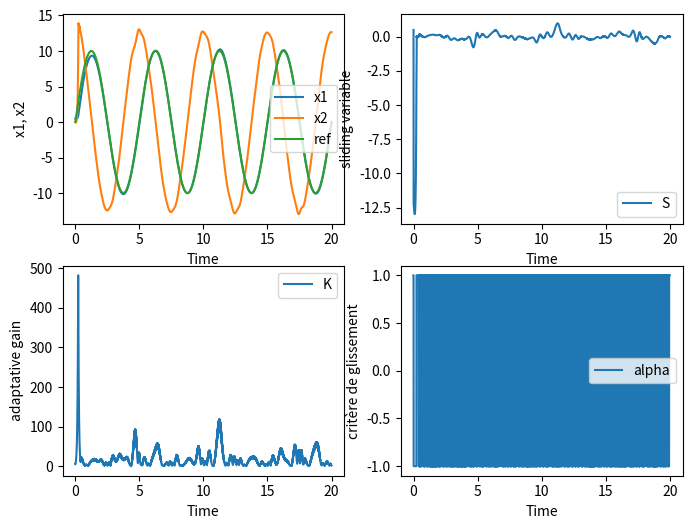

Source code (Python):
import numpy as np
import matplotlib.pyplot as plt

def system(x1, x2, x3, u):
    a = 0.7
    x1_dot = x2
    x2_dot = x3
    x3_dot = u + a * np.sin(x1)
    return x1_dot, x2_dot, x3_dot

def d(x, i, dt):
    if i < 1:
        dx = 0
    else:
        dx = (x[i] - x[i - 1]) / dt
    return dx

def longueur_pendule(t):
    return 0.8 + 0.1 * np.sin(8 * t) + 0.3 * np.cos(4 * t)

def pendule(x1, x2, u, t):
    l = longueur_pendule(t)
    l_h = longueur_pendule(t - dt)
    l_dot = (l - l_h) / dt
    
    g = 9.81
    m = 2
    
    x1_dot = x2
    x2_dot = -2 * l_dot / l - g / l * np.sin(x1) + 2 * np.sin(5 * t) + (1 + 0.5 * np.sin(t)) / (m * l**2) * u
    
    return x1_dot, x2_dot


n = 100000
times = np.linspace(0, 20, n)
dt = times[1]

# K = 50
K = np.ones(n + 1)
K[0] = 5
K_dot = np.zeros(n)
Km = 0.05
Kmm = 0.01 # 0 < Kmm <= Km
l = 20
lm = 4
N = 10 # N >= 2
mu = 50
alpha = np.zeros(n)
q = 1.2 # q > 1

c1 = 1

S = np.zeros(n)
s_dot = np.zeros(n)

x1 = np.zeros(n)
x2 = np.zeros(n)
x3 = np.zeros(n)

y = x1
y_ref = 10 * np.sin((np.arange(0, n, 1) / n) * 2 * np.pi * 4)
e = np.zeros(n)
e_dot = np.zeros(n)
e_ddot = np.zeros(n)

x1[0] = 0.5
x2[0] = 0
x3[0] = 0

u = np.zeros(n)


# Main simulation loop
for i in range(n):
    
    e[i] = y[i] - y_ref[i]
    e_dot[i] = d(e, i, dt)
    
    # Compute sliding variable
    S[i] = e_dot[i] + c1 * e[i]
    s_dot[i] = d(S, i, dt)
    
    # adaptative gain law
    alpha[i] = 1
    for s in S[i-N:i]:
        if abs(s) > mu * K[i] * dt:
            alpha[i] = -1
            break
    
    if K[i] > Km:
        K_dot[i] = - alpha[i] * l * K[i]
    elif Kmm < K[i] <= Km:
        K_dot[i] = -alpha[i] * lm
    else:
        K_dot[i] = lm
        
    if alpha[i - 1] == 1 and alpha[i] == -1:
        K[i + 1] = q * K[i] + K_dot[i] * dt
    else:
        K[i + 1] = K[i] + K_dot[i] * dt
    
    # Control law 
    u[i] = -K[i + 1] * np.sign(S[i])

    # Update system response using the control input
    x1_dot, x2_dot = pendule(x1[i], x2[i], u[i], times[i])
    
    # Update states
    if i < n - 1:
        x1[i + 1] = x1[i] + x1_dot * dt
        x2[i + 1] = x2[i] + x2_dot * dt

# Plotting results
fig, axs = plt.subplots(2, 2, num=1, figsize=(8, 6), sharex=False, sharey=False)
(ax1, ax2), (ax3, ax4) = axs 

ax1.plot(times, x1, label='x1')
ax1.plot(times, x2, label='x2')
ax1.plot(times, y_ref, label='ref')
ax1.set_xlabel('Time')
ax1.set_ylabel('x1, x2')
ax1.legend()

ax2.plot(times, S, label='S')
ax2.set_xlabel('Time')
ax2.set_ylabel('sliding variable')
ax2.legend()

ax3.plot(times, K[:-1], label='K')
ax3.set_xlabel('Time')
ax3.set_ylabel('adaptative gain')
ax3.legend()

ax4.plot(times, alpha, label='alpha')
ax4.set_xlabel('Time')
ax4.set_ylabel('critère de glissement')
ax4.legend()

plt.show()
